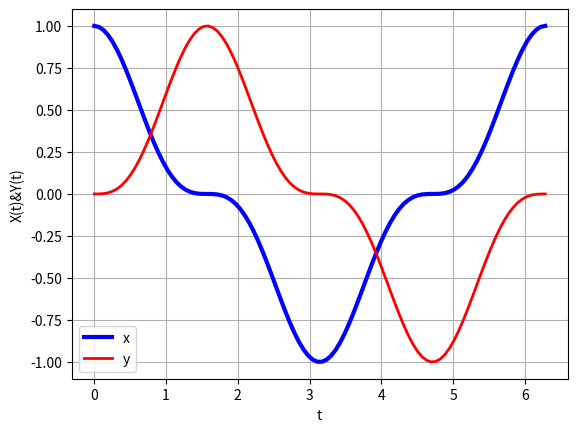

Reproduce this figure in Python.
#Tarea 4 Ejercicio 3 a)
# [redacted]
#03/12/16
import matplotlib.pyplot as plt
import numpy as np
import math
t=np.linspace(0,2*np.pi,100)
x=np.cos(t)*np.cos(t)*np.cos(t)
y=np.sin(t)*np.sin(t)*np.sin(t)
plt.plot(t,x,linewidth=3,color='b',label='t(x)')
plt.plot(t,y,linewidth=2,color='r',label='t(y)')
plt.legend('xy')
plt.title('')
plt.xlabel('t')
plt.ylabel('X(t)&Y(t)')
plt.grid(True)
plt.show()
plt.savefig('grafica3a.png')
